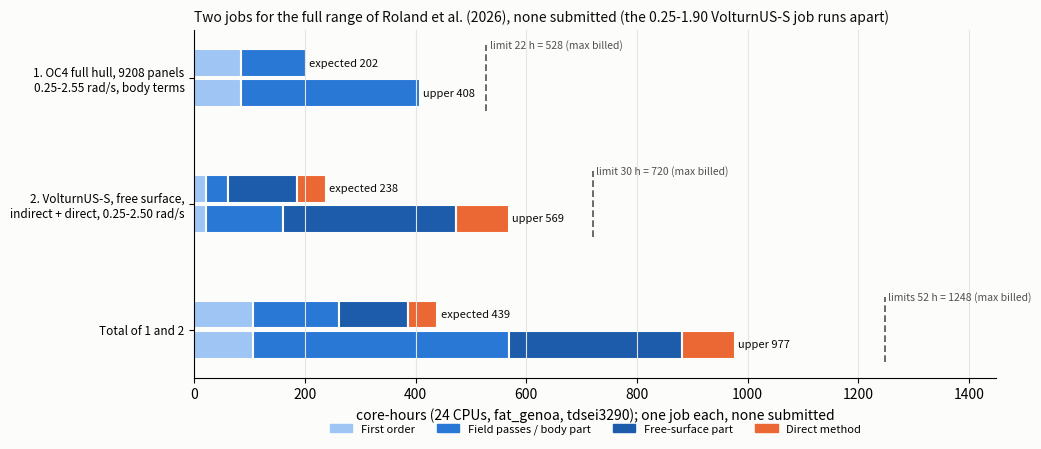

The matplotlib source for this figure: (Note: this script raises an exception after producing the figure.)
"""Cost figure of the runs that would extend HAMS to the paper's full frequency range (snellius/COST.md, "Extension to
the full range"). Usage: python -I plot_cost_extension.py OUT_PNG"""
import sys

import matplotlib
matplotlib.use("Agg")
import matplotlib.pyplot as plt

INK, INK2, GRID, SURFACE = "#0b0b0b", "#52514e", "#e6e5e1", "#fcfcfb"
parts = ["First order", "Field passes / body part", "Free-surface part", "Direct method"]
colours = ["#9ec5f4", "#2a78d6", "#1c5cab", "#eb6834"]
# (expected hours per part, upper-bound hours per part, limit in hours)
options = {
    "1. OC4 full hull, 9208 panels\n0.25-2.55 rad/s, body terms": ([3.5, 4.9, 0, 0], [3.5, 13.5, 0, 0], 22),
    "2. VolturnUS-S, free surface,\nindirect + direct, 0.25-2.50 rad/s": ([0.9, 1.6, 5.2, 2.2], [0.9, 5.8, 13.0, 4.0], 30),
    "Total of 1 and 2": ([4.4, 6.5, 5.2, 2.2], [4.4, 19.3, 13.0, 4.0], 52),
}
fig, ax = plt.subplots(figsize=(10.5, 4.6), facecolor=SURFACE)
ax.set_facecolor(SURFACE)
ticks = []
for k, (name, (exp, upper, limit)) in enumerate(options.items()):
    y = -1.0 * k
    for row, values in ((0, exp), (1, upper)):
        left = 0.0
        for v, c in zip(values, colours):
            if v:
                ax.barh(y - 0.24 * row, v * 24, left=left, height=0.22, color=c, edgecolor=SURFACE, linewidth=1.5)
            left += v * 24
        ax.text(left + 6, y - 0.24 * row, "%s %.0f" % ("expected" if row == 0 else "upper", left), va="center",
                fontsize=8, color=INK)
    ax.plot([limit * 24] * 2, [y - 0.38, y + 0.14], color=INK2, lw=1.2, ls=(0, (4, 2)))
    ax.text(limit * 24 + 6, y + 0.14, ("limits %d h = %d (max billed)" if limit == 52 else "limit %d h = %d (max billed)") % (limit, limit * 24), fontsize=7.5, color=INK2,
            va="center")
    ticks.append((y - 0.12, name))
ax.set_yticks([t for t, _ in ticks])
ax.set_yticklabels([n for _, n in ticks], fontsize=8.5)
ax.set_xlabel("core-hours (24 CPUs, fat_genoa, tdsei3290); one job each, none submitted")
ax.set_xlim(0, 1450)
ax.grid(axis="x", color=GRID)
for s in ("top", "right"):
    ax.spines[s].set_visible(False)
ax.legend([plt.Rectangle((0, 0), 1, 1, color=c) for c in colours], parts, loc="upper center",
          bbox_to_anchor=(0.5, -0.1), frameon=False, fontsize=8, ncol=4)
ax.set_title("Two jobs for the full range of Roland et al. (2026), none submitted (the 0.25-1.90 VolturnUS-S job runs apart)",
             loc="left", fontsize=10, color=INK)
fig.tight_layout()
fig.savefig(sys.argv[1], dpi=150)
